The GitHub repository vuvinh1910/code-esp32-esp32cam contains a labelled image folder "dataset" with 3 categories: nha dam, tia to, xuong rong. Examples follow, each with its label.

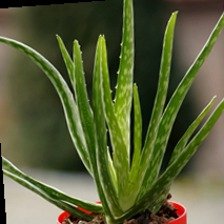
Label: nha dam

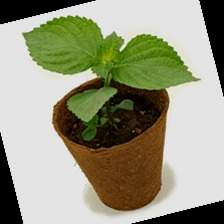
Label: tia to

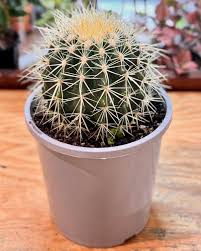
Label: xuong rong

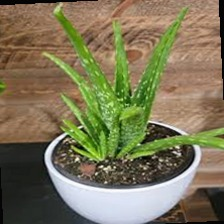
Label: nha dam

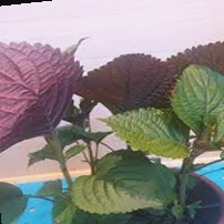
Label: tia to

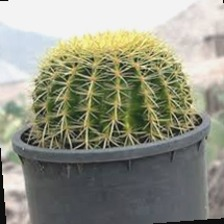
Label: xuong rong
